The GitHub repository sam-atil/Pokemon_ShinyHunter contains a labelled image folder "final" with 60 categories: Abra, Abra shiny, Bellsprout, Bellsprout shiny, Caterpie, Caterpie shiny, Clefairy, Clefairy shiny, Ditto, Ditto shiny, Drowzee, Drowzee shiny, Ekans, Ekans shiny, Geodude, Geodude shiny, Growlithe, Growlithe shiny, Hoothoot, Hoothoot shiny, Hoppip, Hoppip shiny, Kakuna, Kakuna shiny, Ledyba, Ledyba shiny, Mareep, Mareep shiny, Meowth, Meowth shiny, Metapod, Metapod shiny, Nidoran female, Nidoran female shiny, Nidoran male, Nidoran male shiny, Pidgey, Pidgey shiny, Pikachu, Pikachu shiny, Rattata, Rattata shiny, Sentret, Sentret shiny, Spearow, Spearow shiny, Spinarak, Spinarak shiny, Stantler, Stantler shiny, Vulpix, Vulpix shiny, Weedle, Weedle shiny, Wooper, Wooper shiny, Yanma, Yanma shiny, Zubat, Zubat shiny. Examples follow, each with its label.

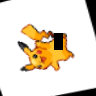
Label: Pikachu shiny

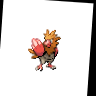
Label: Spearow

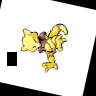
Label: Abra shiny

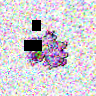
Label: Nidoran female shiny

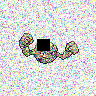
Label: Geodude

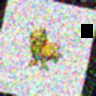
Label: Spearow shiny
